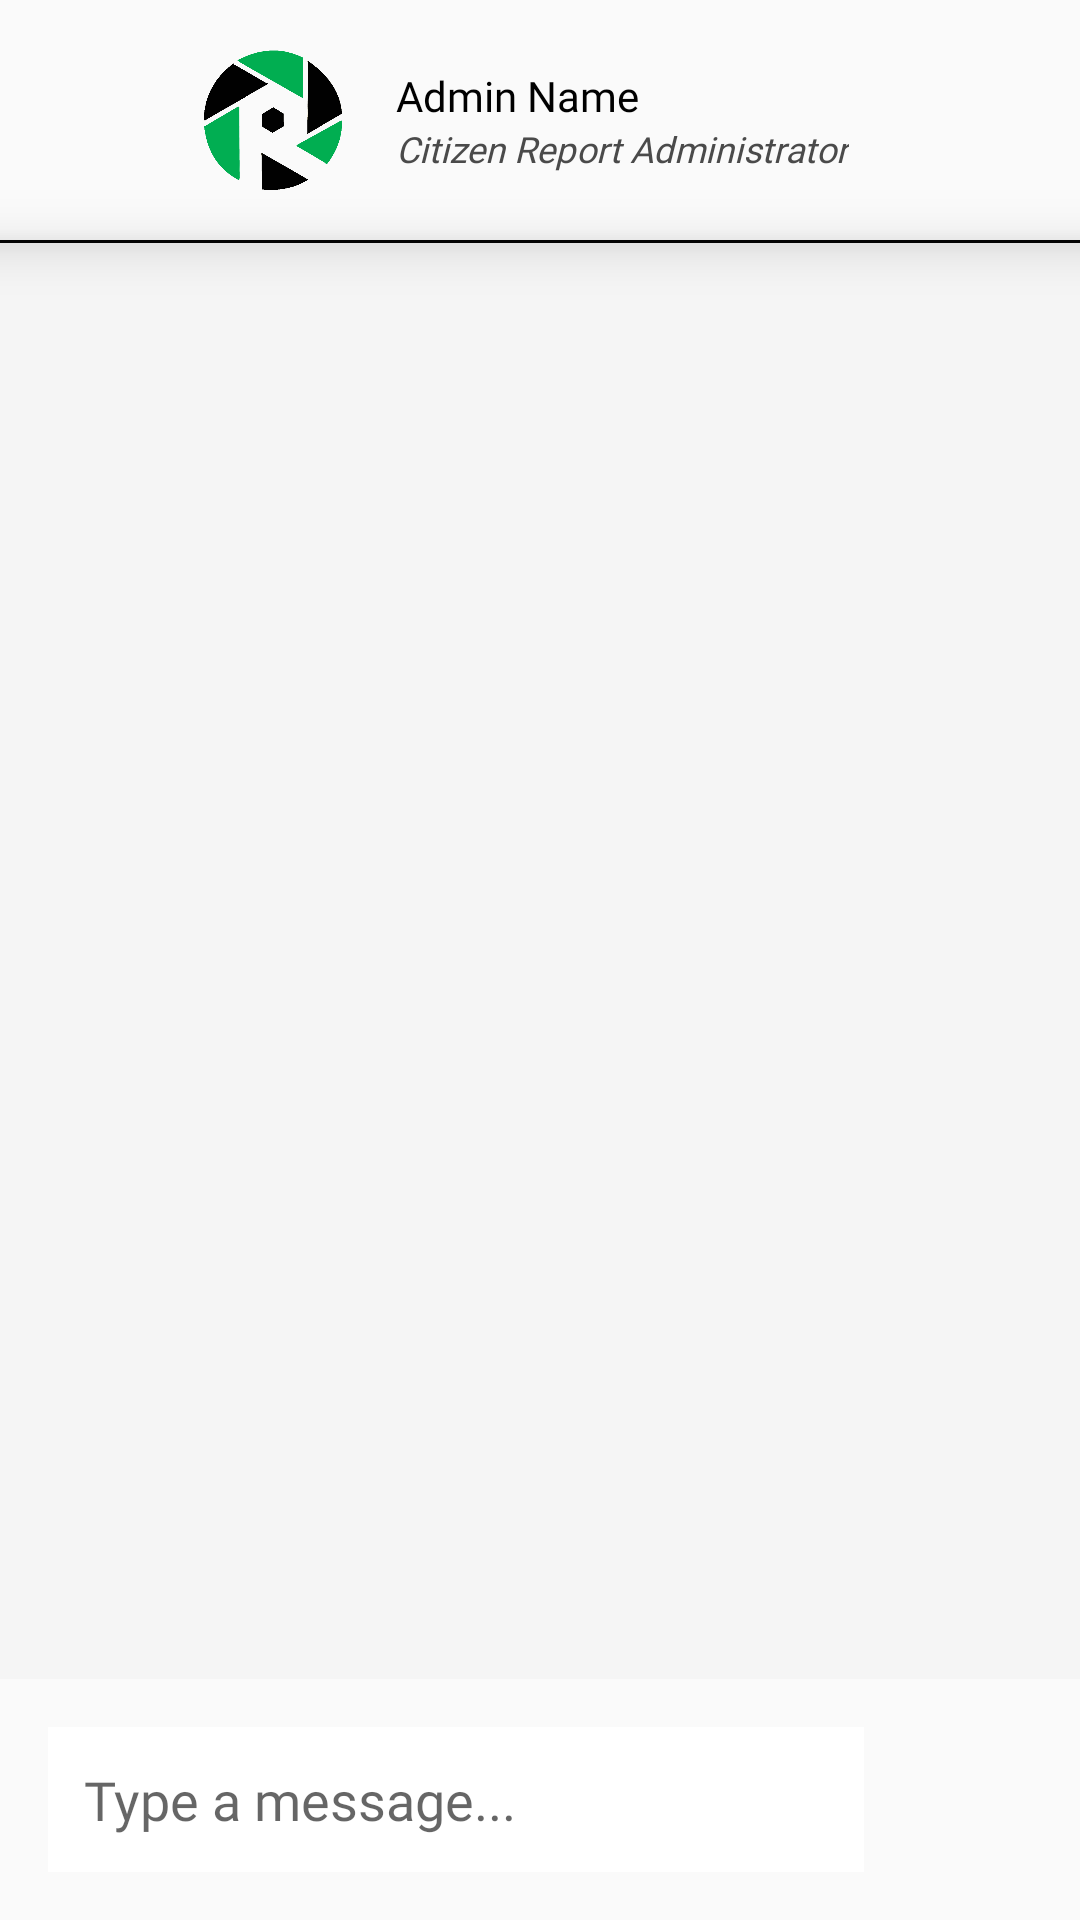

Produce the Android XML layout that renders to this screen, including the resource entries it uses.
<!-- AndroidManifest.xml: application theme Theme.BasicTheme -->
<!-- res/layout/reporting_activity_chat.xml -->
<?xml version="1.0" encoding="utf-8"?>
<RelativeLayout xmlns:android="http://schemas.android.com/apk/res/android"
    android:layout_width="match_parent"
    android:layout_height="match_parent">

    
    <View
        android:id="@+id/horizontalLine"
        android:layout_width="match_parent"
        android:layout_height="1dp"
        android:layout_below="@+id/toolbar"
        android:background="#020202"
        android:elevation="10dp" />

    
    <androidx.appcompat.widget.Toolbar
        android:id="@+id/toolbar"
        android:layout_width="match_parent"
        android:layout_height="80dp"
        android:layout_gravity="center"
        android:elevation="10dp"
        android:paddingStart="20dp"
        android:paddingEnd="20dp">

        
        <ImageView
            android:id="@+id/backButton"
            android:layout_width="30dp"
            android:layout_height="30dp"
            android:elevation="11dp"
            android:src="@drawable/ic_back_left_arrow_black" />

        
        <ImageView
            android:id="@+id/adminProfileImageView"
            android:layout_width="62dp"
            android:layout_height="62dp"
            android:layout_marginStart="10dp"
            android:layout_marginEnd="10dp"
            android:elevation="5dp"
            android:src="@drawable/logo" />

        
        <LinearLayout
            android:layout_width="wrap_content"
            android:layout_height="wrap_content"
            android:layout_toEndOf="@+id/adminProfileImageView"
            android:elevation="5dp"
            android:orientation="vertical">

            
            <TextView
                android:id="@+id/adminNameTextView"
                android:layout_width="wrap_content"
                android:layout_height="wrap_content"
                android:fontFamily="@font/poppinsmedium"
                android:text="Admin Name"
                android:textColor="#000000"
                android:textSize="14sp" />

            
            <TextView
                android:id="@+id/adminRoleTextView"
                android:layout_width="wrap_content"
                android:layout_height="wrap_content"
                android:fontFamily="@font/poppinsmedium"
                android:text="Citizen Report Administrator"
                android:textColor="#4A4A4A"
                android:textSize="12sp"
                android:textStyle="italic" />
        </LinearLayout>

    </androidx.appcompat.widget.Toolbar>

    <RelativeLayout
        android:id="@+id/loading_screen"
        android:layout_width="match_parent"
        android:layout_height="match_parent"
        android:background="#80A0A0A0"
        android:elevation="15dp"
        android:gravity="center"
        android:visibility="gone"> 

        <pl.droidsonroids.gif.GifImageView
            android:id="@+id/loadingImageView"
            android:layout_width="70dp"
            android:layout_height="70dp"
            android:layout_gravity="center"
            android:src="@drawable/progress_logo" />

    </RelativeLayout>

    
    <androidx.recyclerview.widget.RecyclerView
        android:id="@+id/messageRecyclerView"
        android:layout_width="match_parent"
        android:layout_height="match_parent"
        android:layout_above="@+id/messageInputLayout"
        android:layout_below="@+id/horizontalLine"
        android:background="#F5F5F5" />

    <LinearLayout
        android:id="@+id/messageInputLayout"
        android:layout_width="match_parent"
        android:layout_height="wrap_content"
        android:layout_alignParentBottom="true"
        android:gravity="center"
        android:orientation="horizontal"
        android:padding="16dp"
        android:textAlignment="center">

        <EditText
            android:id="@+id/messageInput"
            android:layout_width="0dp"
            android:layout_height="wrap_content"
            android:layout_marginEnd="16dp"
            android:layout_weight="1"
            android:background="#FFFFFF"
            android:fontFamily="@font/poppinsmedium"
            android:hint="Type a message..."
            android:padding="12dp" />

        <ImageView
            android:id="@+id/sendButton"
            android:layout_width="40dp"
            android:layout_height="40dp"
            android:contentDescription="Send"
            android:src="@drawable/ic_baseline_send_24" />

    </LinearLayout>

</RelativeLayout>
<!-- resources referenced by this layout -->
<resources>
  <!-- drawable logo: png bitmap (drawable, 217328 bytes) -->
  <style name="Theme.BasicTheme" parent="Theme.AppCompat.Light.NoActionBar">
          
          <item name="colorPrimary">#4CAF50</item>
          <item name="colorPrimaryDark">@color/colorPrimaryDark</item>
          <item name="colorAccent">#267029</item>
          <item name="android:windowLightStatusBar">true</item>
          <item name="bottomSheetDialogTheme">@style/AppBottomSheetDialogTheme</item>
      </style>
  <color name="colorPrimaryDark">#FFFFFF</color>
  <style name="AppBottomSheetDialogTheme" parent="Theme.Design.Light.BottomSheetDialog">
          <item name="bottomSheetStyle">@style/AppModelStyle</item>
      </style>
  <style name="AppModelStyle" parent="Widget.Design.BottomSheet.Modal">
          <item name="android:background">@drawable/reporting_bottomsheet_shape</item>
      </style>
  <!-- drawable reporting_bottomsheet_shape (drawable) -->
  <?xml version="1.0" encoding="utf-8"?>
  <shape xmlns:android="http://schemas.android.com/apk/res/android" android:shape="rectangle">
  <solid android:color="@color/white"/>
      <corners android:topRightRadius="16dp" android:topLeftRadius="16dp"/>
      <padding android:left="10dp" android:right="10dp"/>
  </shape>
  <color name="white">#FFFFFFFF</color>
</resources>
